Photos from the image-classification dataset "data" in the GitHub repository Navarro45/Projeto-Transformador-1. Its 3 classes are: galaxy, quasar, star.

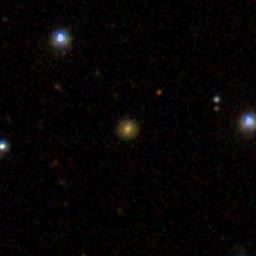
Label: galaxy

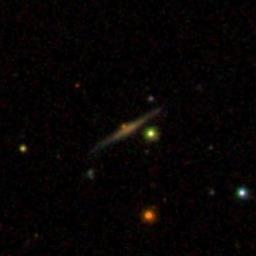
Label: galaxy

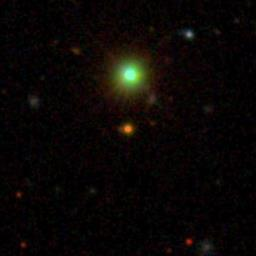
Label: star

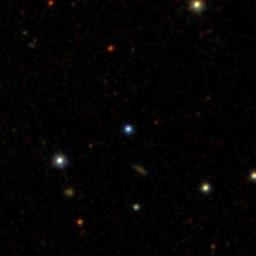
Label: quasar

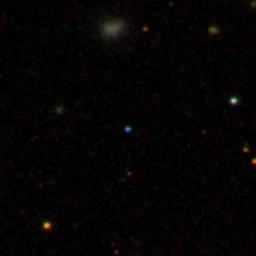
Label: star

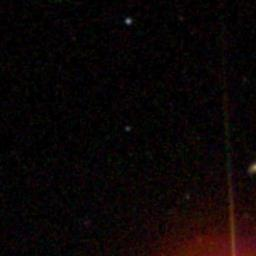
Label: quasar
